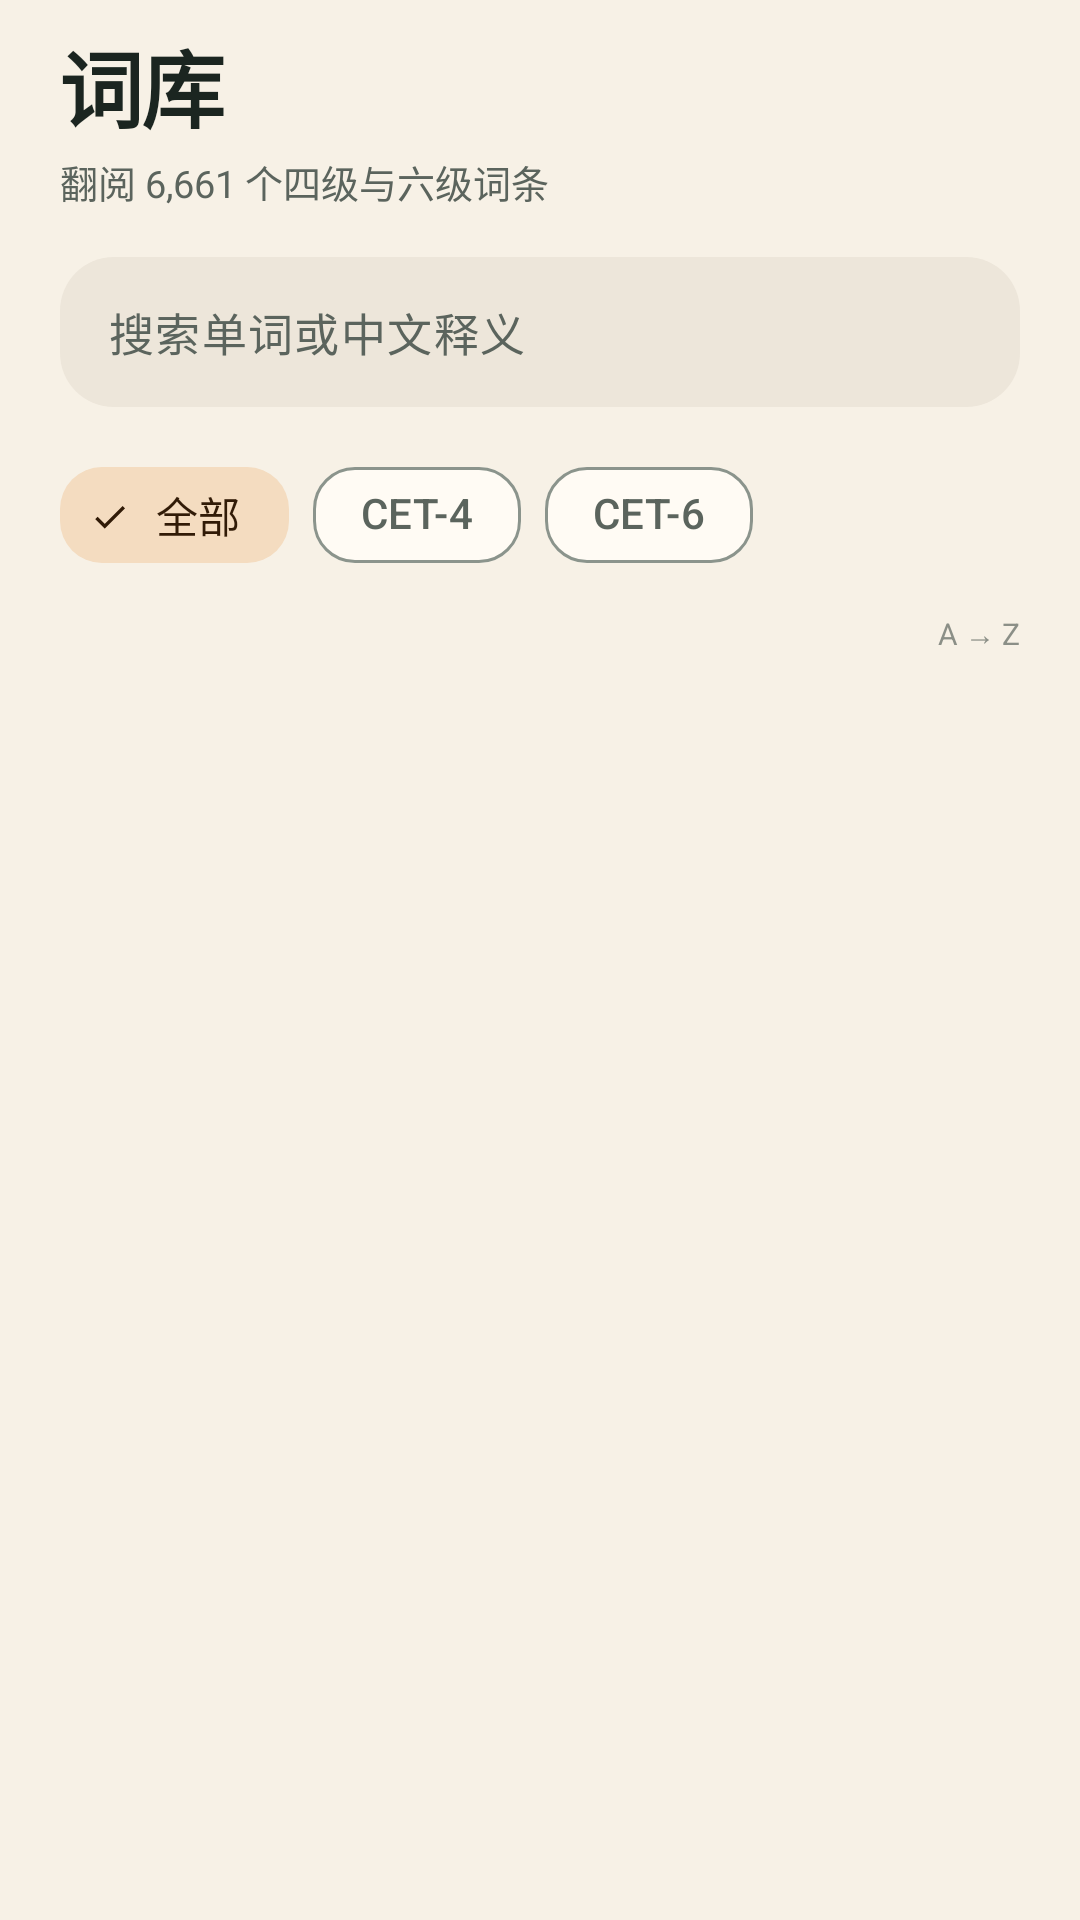

Produce the Android XML layout that renders to this screen, including the resource entries it uses.
<!-- AndroidManifest.xml: application theme Theme.WordEcho -->
<!-- res/layout/view_browse.xml -->
<?xml version="1.0" encoding="utf-8"?>
<LinearLayout xmlns:android="http://schemas.android.com/apk/res/android"
    xmlns:app="http://schemas.android.com/apk/res-auto"
    android:layout_width="match_parent"
    android:layout_height="match_parent"
    android:orientation="vertical"
    android:paddingStart="@dimen/screen_padding"
    android:paddingEnd="@dimen/screen_padding">

    <TextView
        android:layout_width="wrap_content"
        android:layout_height="wrap_content"
        android:layout_marginTop="8dp"
        android:fontFamily="sans-serif"
        android:letterSpacing="-0.02"
        android:text="@string/browse_title"
        android:textColor="@color/on_surface"
        android:textSize="28sp"
        android:textStyle="bold" />

    <TextView
        android:layout_width="wrap_content"
        android:layout_height="wrap_content"
        android:layout_marginTop="2dp"
        android:text="@string/browse_subtitle"
        android:textColor="@color/on_surface_variant"
        android:textSize="12.5sp" />

    <com.google.android.material.textfield.TextInputLayout
        android:id="@+id/search_layout"
        style="@style/Widget.Material3.TextInputLayout.FilledBox"
        android:layout_width="match_parent"
        android:layout_height="wrap_content"
        android:layout_marginTop="16dp"
        app:boxBackgroundColor="@color/surface_container_high"
        app:boxCornerRadiusBottomEnd="18dp"
        app:boxCornerRadiusBottomStart="18dp"
        app:boxCornerRadiusTopEnd="18dp"
        app:boxCornerRadiusTopStart="18dp"
        app:boxStrokeWidth="0dp"
        app:boxStrokeWidthFocused="0dp"
        app:endIconMode="clear_text"
        app:hintEnabled="false"
        app:startIconDrawable="@drawable/ic_search"
        app:startIconTint="@color/on_surface_variant">

        <com.google.android.material.textfield.TextInputEditText
            android:id="@+id/search_input"
            android:layout_width="match_parent"
            android:layout_height="wrap_content"
            android:hint="@string/search_hint"
            android:imeOptions="actionSearch"
            android:inputType="text"
            android:paddingTop="14dp"
            android:paddingBottom="14dp"
            android:textColor="@color/on_surface"
            android:textColorHint="@color/on_surface_variant"
            android:textSize="15sp" />
    </com.google.android.material.textfield.TextInputLayout>

    <HorizontalScrollView
        android:layout_width="match_parent"
        android:layout_height="wrap_content"
        android:layout_marginTop="12dp"
        android:clipToPadding="false"
        android:scrollbars="none">

        <com.google.android.material.chip.ChipGroup
            android:id="@+id/filter_group"
            android:layout_width="wrap_content"
            android:layout_height="wrap_content"
            app:chipSpacingHorizontal="8dp"
            app:selectionRequired="true"
            app:singleSelection="true">

            <com.google.android.material.chip.Chip
                android:id="@+id/chip_all"
                style="@style/Widget.Material3.Chip.Filter"
                android:layout_width="wrap_content"
                android:layout_height="wrap_content"
                android:checked="true"
                android:text="@string/filter_all" />

            <com.google.android.material.chip.Chip
                android:id="@+id/chip_four"
                style="@style/Widget.Material3.Chip.Filter"
                android:layout_width="wrap_content"
                android:layout_height="wrap_content"
                android:text="@string/filter_four" />

            <com.google.android.material.chip.Chip
                android:id="@+id/chip_six"
                style="@style/Widget.Material3.Chip.Filter"
                android:layout_width="wrap_content"
                android:layout_height="wrap_content"
                android:text="@string/filter_six" />
        </com.google.android.material.chip.ChipGroup>
    </HorizontalScrollView>

    <LinearLayout
        android:layout_width="match_parent"
        android:layout_height="wrap_content"
        android:layout_marginTop="8dp"
        android:layout_marginBottom="4dp"
        android:gravity="center_vertical"
        android:orientation="horizontal">

        <TextView
            android:id="@+id/result_count"
            android:layout_width="0dp"
            android:layout_height="wrap_content"
            android:layout_weight="1"
            android:fontFamily="sans-serif-medium"
            android:textColor="@color/on_surface_variant"
            android:textSize="11sp" />

        <TextView
            android:layout_width="wrap_content"
            android:layout_height="wrap_content"
            android:alpha="0.7"
            android:fontFamily="sans-serif-medium"
            android:text="A → Z"
            android:textColor="@color/on_surface_variant"
            android:textSize="10sp" />
    </LinearLayout>

    <FrameLayout
        android:layout_width="match_parent"
        android:layout_height="0dp"
        android:layout_weight="1">

        <androidx.recyclerview.widget.RecyclerView
            android:id="@+id/word_list"
            android:layout_width="match_parent"
            android:layout_height="match_parent"
            android:clipToPadding="false"
            android:overScrollMode="never"
            android:paddingBottom="24dp"
            android:scrollbars="none" />

        <LinearLayout
            android:id="@+id/empty_state"
            android:layout_width="match_parent"
            android:layout_height="match_parent"
            android:gravity="center"
            android:orientation="vertical"
            android:paddingBottom="56dp"
            android:visibility="gone">

            <FrameLayout
                android:layout_width="92dp"
                android:layout_height="92dp">

                <View
                    android:layout_width="92dp"
                    android:layout_height="92dp"
                    android:alpha="0.35"
                    android:background="@drawable/bg_play_ring" />

                <ImageView
                    android:layout_width="38dp"
                    android:layout_height="38dp"
                    android:layout_gravity="center"
                    android:src="@drawable/ic_search"
                    app:tint="@color/primary" />
            </FrameLayout>

            <TextView
                android:layout_width="wrap_content"
                android:layout_height="wrap_content"
                android:layout_marginTop="16dp"
                android:fontFamily="sans-serif"
                android:text="@string/no_results_title"
                android:textColor="@color/on_surface"
                android:textSize="17sp"
                android:textStyle="bold" />

            <TextView
                android:layout_width="280dp"
                android:layout_height="wrap_content"
                android:layout_marginTop="6dp"
                android:gravity="center"
                android:text="@string/no_results_body"
                android:textColor="@color/on_surface_variant"
                android:textSize="12.5sp" />
        </LinearLayout>
    </FrameLayout>
</LinearLayout>
<!-- resources referenced by this layout -->
<resources>
  <color name="on_surface">#1B2520</color>
  <color name="on_surface_variant">#5B645D</color>
  <color name="primary">#2E5B49</color>
  <color name="surface_container_high">#EDE6DA</color>
  <dimen name="screen_padding">20dp</dimen>
  <string name="browse_subtitle">翻阅 6,661 个四级与六级词条</string>
  <string name="browse_title">词库</string>
  <string name="filter_all">全部</string>
  <string name="filter_four">CET-4</string>
  <string name="filter_six">CET-6</string>
  <string name="no_results_body">换一个拼写，或试试中文关键词</string>
  <string name="no_results_title">没有找到这个词</string>
  <string name="search_hint">搜索单词或中文释义</string>
  <color name="on_primary">#FFFFFF</color>
  <color name="primary_container">#C7E9D7</color>
  <color name="on_primary_container">#0B2B20</color>
  <color name="secondary">#93633A</color>
  <color name="on_secondary">#FFFFFF</color>
  <color name="secondary_container">#F4DCC0</color>
  <color name="on_secondary_container">#311B07</color>
  <color name="tertiary">#665A8C</color>
  <color name="on_tertiary">#FFFFFF</color>
  <color name="tertiary_container">#E8DFFF</color>
  <color name="on_tertiary_container">#211641</color>
  <color name="background">#F7F1E6</color>
  <color name="on_background">#1B2520</color>
  <color name="surface">#FFFBF4</color>
  <color name="surface_variant">#E4DDD1</color>
  <color name="outline">#8B948C</color>
  <color name="outline_variant">#D8D1C5</color>
  <color name="error">#B3261E</color>
  <color name="on_error">#FFFFFF</color>
  <color name="error_container">#F9DEDC</color>
  <color name="on_error_container">#410E0B</color>
  <color name="surface_container_lowest">#FFFFFF</color>
  <color name="surface_container_low">#FBF5EA</color>
  <color name="surface_container">#F3EDE2</color>
  <color name="surface_container_highest">#E7DFD2</color>
  <color name="inverse_surface">#303630</color>
  <color name="inverse_on_surface">#F4EFE6</color>
  <color name="inverse_primary">#A5D3BA</color>
  <style name="Widget.WordEcho.Button" parent="Widget.Material3.Button">
          <item name="cornerRadius">18dp</item>
          <item name="android:minHeight">48dp</item>
          <item name="android:textAllCaps">false</item>
          <item name="android:letterSpacing">0.01</item>
          <item name="android:fontFamily">sans-serif-medium</item>
      </style>
  <style name="Widget.WordEcho.Chip.Filter" parent="Widget.Material3.Chip.Filter">
          <item name="android:textAppearance">@style/TextAppearance.WordEcho.Chip</item>
          <item name="chipStrokeWidth">1dp</item>
          <item name="chipCornerRadius">14dp</item>
          <item name="chipMinHeight">38dp</item>
      </style>
  <style name="TextAppearance.WordEcho.Chip" parent="TextAppearance.Material3.LabelLarge">
          <item name="android:textSize">13sp</item>
          <item name="android:fontFamily">sans-serif-medium</item>
          <item name="android:letterSpacing">0.01</item>
      </style>
</resources>
